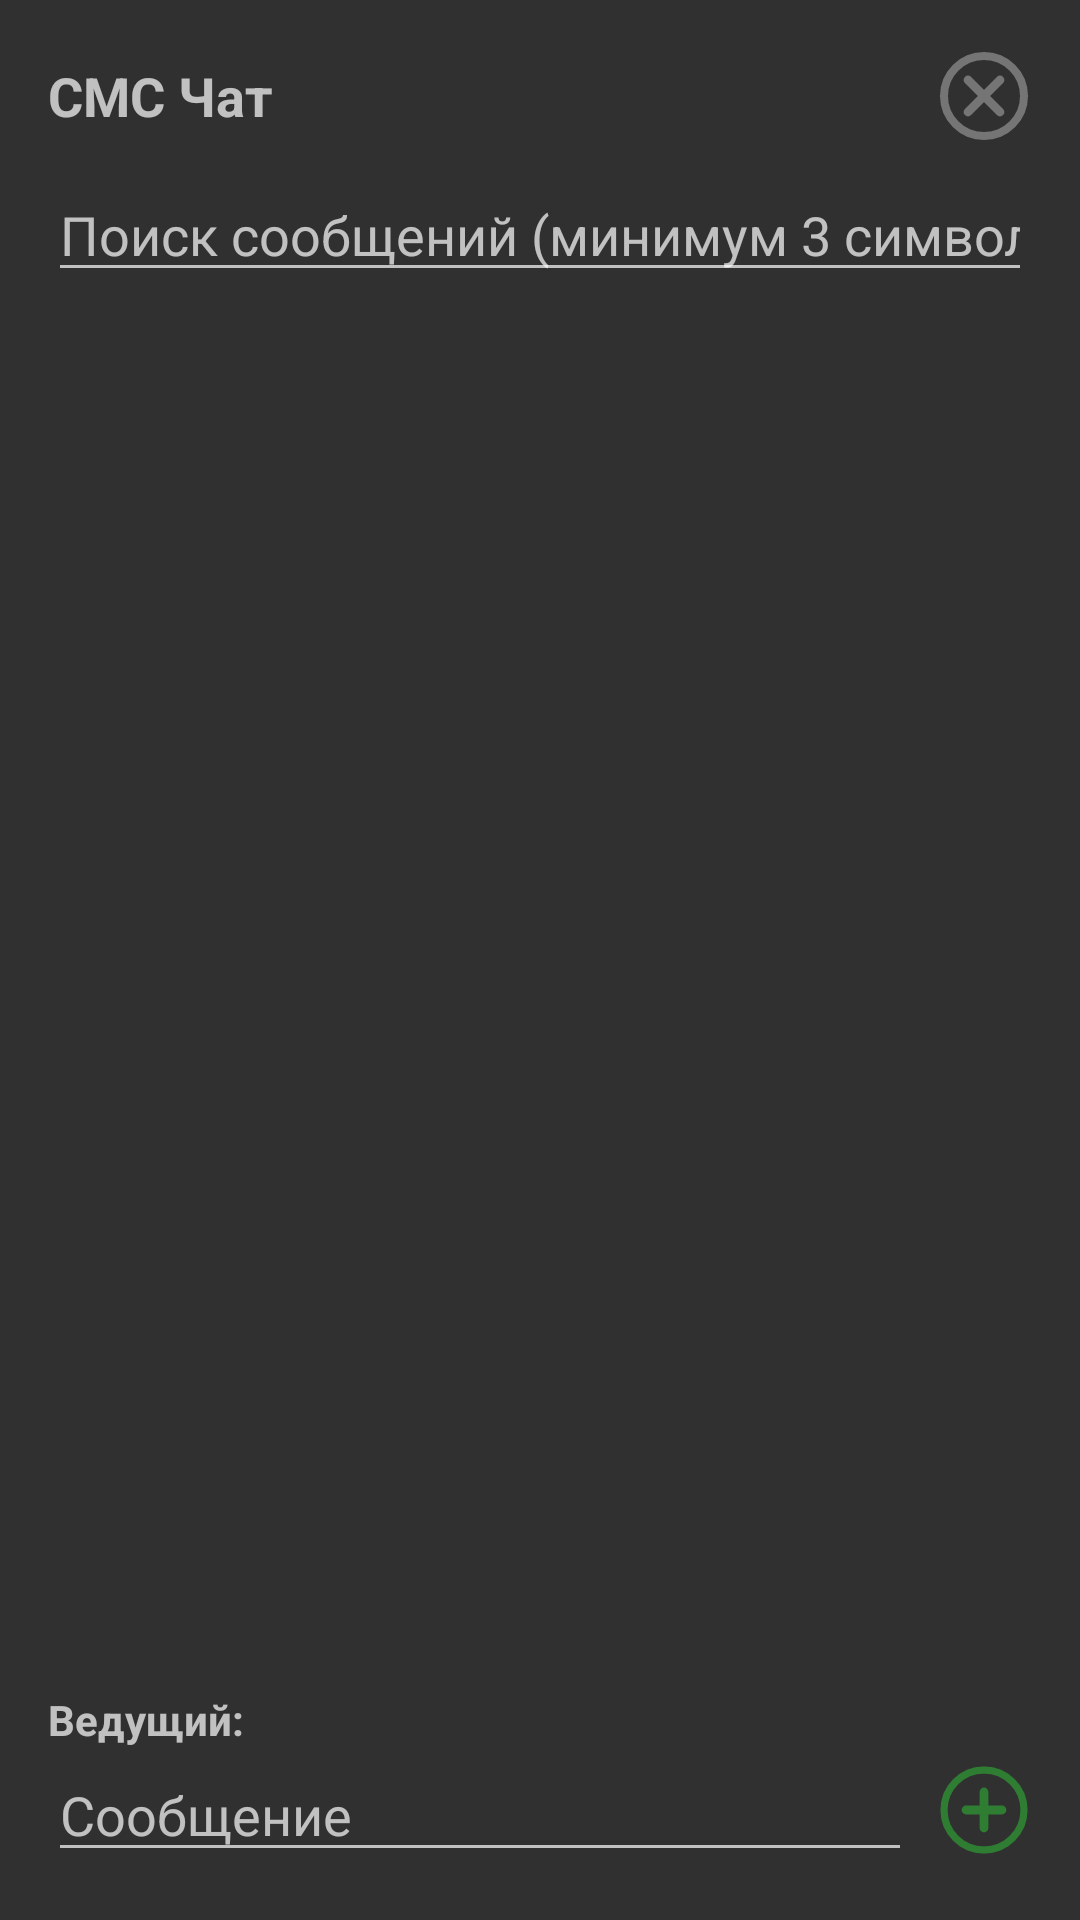

This screen was rendered from an Android layout file. Write that file and the resources it references.
<!-- AndroidManifest.xml: application theme Theme.AppCompat -->
<!-- res/layout/activity_smschat.xml -->
<?xml version="1.0" encoding="utf-8"?>
<LinearLayout xmlns:android="http://schemas.android.com/apk/res/android"
    android:layout_width="match_parent"
    android:layout_height="match_parent"
    android:orientation="vertical"
    android:padding="16dp">

    
    <LinearLayout
        android:layout_width="match_parent"
        android:layout_height="wrap_content"
        android:orientation="horizontal"
        android:gravity="end"
        android:layout_gravity="center_vertical"
        android:layout_marginBottom="8dp">

        <TextView
            android:id="@+id/textViewSmsChatTitle"
            android:layout_width="0dp"
            android:layout_height="wrap_content"
            android:layout_weight="1"
            android:text="СМС Чат"
            android:textSize="18sp"
            android:textStyle="bold"
            android:layout_gravity="center_vertical"
            android:layout_marginEnd="8dp" />

        <ImageButton
            android:id="@+id/btnBack"
            android:layout_width="32dp"
            android:layout_height="32dp"
            android:src="@drawable/ic_cancel_gray"
            android:background="?attr/selectableItemBackgroundBorderless"
            android:contentDescription="Назад"
            android:layout_gravity="center_vertical" />
    </LinearLayout>

    
    <EditText
        android:id="@+id/editTextSmsChatFilter"
        android:layout_width="match_parent"
        android:layout_height="wrap_content"
        android:hint="Поиск сообщений (минимум 3 символа)"
        android:inputType="text"
        android:layout_marginBottom="8dp" />

    
    <ListView
        android:id="@+id/listViewSmsChat"
        android:layout_width="match_parent"
        android:layout_height="0dp"
        android:layout_weight="1" />

    
    <TextView
        android:id="@+id/textViewSmsChatVedushii"
        android:layout_width="match_parent"
        android:layout_height="wrap_content"
        android:text="Ведущий: "
        android:textSize="14sp"
        android:textStyle="bold"
        android:paddingTop="4dp" />

    
    <LinearLayout
        android:layout_width="match_parent"
        android:layout_height="wrap_content"
        android:orientation="horizontal"
        android:gravity="center_vertical">

        <EditText
            android:id="@+id/editTextSmsChatInput"
            android:layout_width="0dp"
            android:layout_height="wrap_content"
            android:layout_weight="1"
            android:hint="Сообщение"
            android:inputType="textMultiLine"
            android:maxLines="2" />

        <ImageButton
            android:id="@+id/btnSend"
            android:layout_width="32dp"
            android:layout_height="32dp"
            android:src="@drawable/ic_add_plus"
            android:background="?attr/selectableItemBackgroundBorderless"
            android:contentDescription="Отправить"
            android:layout_marginStart="8dp" />
    </LinearLayout>

</LinearLayout>
<!-- resources referenced by this layout -->
<resources>
  <!-- drawable ic_add_plus (drawable) -->
  <?xml version="1.0" encoding="utf-8"?>
  <vector xmlns:android="http://schemas.android.com/apk/res/android"
      android:width="32dp"
      android:height="32dp"
      android:viewportWidth="24"
      android:viewportHeight="24">
      
      <path
          android:fillColor="#00000000"
          android:strokeColor="#2E7D32"
          android:strokeWidth="1.8"
          android:pathData="M12,2a10,10 0 1,0 0,20a10,10 0 1,0 0,-20" />
      <path
          android:strokeColor="#2E7D32"
          android:strokeWidth="2.2"
          android:strokeLineCap="round"
          android:pathData="M12,7.5 L12,16.5" />
      <path
          android:strokeColor="#2E7D32"
          android:strokeWidth="2.2"
          android:strokeLineCap="round"
          android:pathData="M7.5,12 L16.5,12" />
  </vector>
  <!-- drawable ic_cancel_gray (drawable) -->
  <?xml version="1.0" encoding="utf-8"?>
  <vector xmlns:android="http://schemas.android.com/apk/res/android"
      android:width="32dp"
      android:height="32dp"
      android:viewportWidth="24"
      android:viewportHeight="24">
      <path
          android:fillColor="#00000000"
          android:strokeColor="#757575"
          android:strokeWidth="2"
          android:pathData="M12,2a10,10 0 1,0 0,20a10,10 0 1,0 0,-20" />
      <path
          android:fillColor="#00000000"
          android:strokeColor="#757575"
          android:strokeWidth="2.2"
          android:strokeLineCap="round"
          android:pathData="M8,8 L16,16" />
      <path
          android:fillColor="#00000000"
          android:strokeColor="#757575"
          android:strokeWidth="2.2"
          android:strokeLineCap="round"
          android:pathData="M16,8 L8,16" />
  </vector>
  <style name="Theme.AppCompat" parent="Base.Theme.AppCompat" />
  <style name="Base.Theme.AppCompat" parent="Theme.Material3.DayNight">
          
          
      </style>
</resources>
